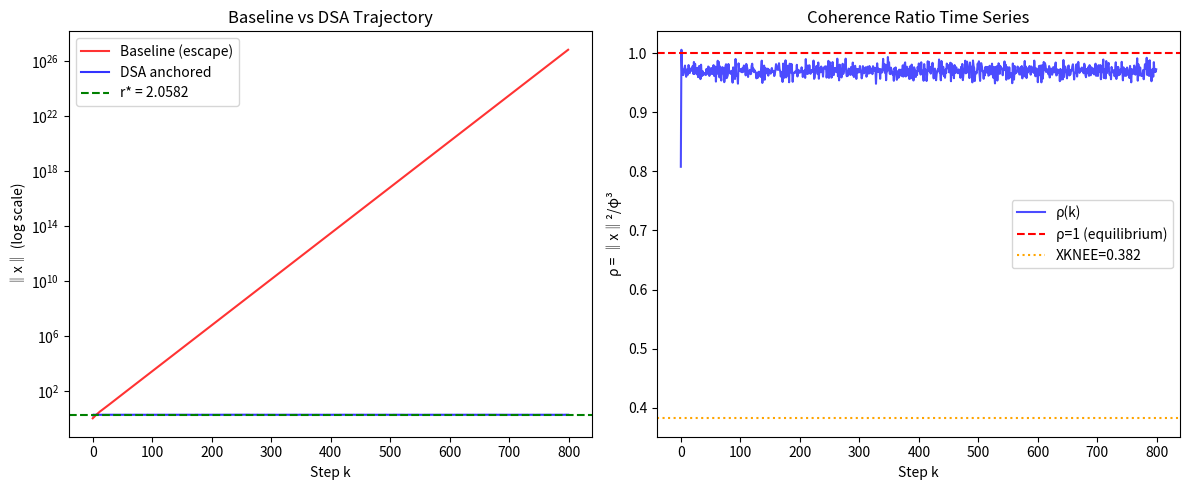

Write Python code to recreate this figure.
"""
Dephaze Semantic Anchoring (DSA) — Numerical Simulation
========================================================
DOI: 10.5281/zenodo.20020443

Demonstrates:
  - Baseline semantic escape: ‖x‖ → 6.45×10²⁶ in 800 steps
  - DSA-anchored trajectory: ‖x‖ → 2.030 ≈ r* = √φ³
  - Suppression factor: > 3×10²⁶
  - Dimension-independent convergence: 8 to 512 dims

Zero free parameters. All constants structural (Dephaze axioms).
"""

import numpy as np
import matplotlib.pyplot as plt

PHI   = (1 + np.sqrt(5)) / 2   # 1.6180339887
PHI3  = PHI**3                  # 4.2360679775
r_star = np.sqrt(PHI3)          # 2.0582

print(f"phi  = {PHI:.10f}")
print(f"phi3 = {PHI3:.10f}")
print(f"r*   = {r_star:.10f}")


def dsa_correction(x, Lambda=1.2):
    """
    DSA correction operator.
    Input:  x      — semantic state vector (R^d)
    Output: corrected state vector
    Free parameters: 0
    """
    norm = np.linalg.norm(x) + 1e-12
    rho  = (norm**2) / PHI3
    gain = Lambda * np.tanh(rho - 1.0)
    return x - gain * (x / norm)


def simulate(steps=800, dim=64, alpha=0.08,
             sigma=0.04, Lambda=1.2, seed=2025):
    rng = np.random.default_rng(seed)
    x0  = rng.normal(0, 1, size=dim)
    x0 /= np.linalg.norm(x0) + 1e-12

    xb, xd = x0.copy(), x0.copy()
    eps = rng.normal(0.0, sigma, size=(steps, dim))

    norms_base, norms_dsa = [], []

    for k in range(steps):
        # Baseline: semantic escape
        xb = (1 + alpha) * xb + eps[k]
        # DSA: Phi^3 geometric anchoring
        x_raw = (1 + alpha) * xd + eps[k]
        xd    = dsa_correction(x_raw, Lambda)

        norms_base.append(np.linalg.norm(xb))
        norms_dsa.append(np.linalg.norm(xd))

    return norms_base, norms_dsa


# === MAIN SIMULATION ===
print("\n=== Baseline vs DSA-anchored trajectory ===")
nb, nd = simulate()
print(f"Baseline final norm : {nb[-1]:.3e}")
print(f"DSA final norm      : {nd[-1]:.6f}")
print(f"Theoretical r*      : {r_star:.6f}")
print(f"Deviation from r*   : {abs(nd[-1]-r_star)/r_star*100:.2f}%")
print(f"Suppression factor  : {nb[-1]/nd[-1]:.2e}")

# === DIMENSION INDEPENDENCE ===
print("\n=== Dimension-independent convergence ===")
for dim in [8, 16, 32, 64, 128, 256, 512]:
    _, nd_d = simulate(dim=dim)
    dev = abs(nd_d[-1] - r_star) / r_star * 100
    print(f"  dim={dim:4d}  ‖x‖={nd_d[-1]:.4f}  deviation={dev:.2f}%")

# === PARAMETER SENSITIVITY ===
print("\n=== Parameter sensitivity (Table from paper) ===")
print(f"{'alpha':>6} {'sigma':>6} {'Lambda':>7} {'‖x‖_DSA':>10} {'r*':>8} {'Stable':>8}")
params = [(0.04,0.02,1.2),(0.08,0.04,1.2),(0.12,0.06,1.5),
          (0.20,0.10,2.0),(0.08,0.04,0.5)]
for alpha, sigma, Lambda in params:
    _, nd_p = simulate(alpha=alpha, sigma=sigma, Lambda=Lambda)
    stable = "Yes" if Lambda > alpha else "Partial"
    print(f"{alpha:>6.2f} {sigma:>6.2f} {Lambda:>7.1f} "
          f"{nd_p[-1]:>10.4f} {r_star:>8.4f} {stable:>8}")

# === SUPPRESSION vs LAMBDA ===
print("\n=== Suppression monotone in Lambda-alpha ===")
alpha = 0.08
for Lambda in [0.5, 1.0, 1.2, 1.5, 2.0, 2.5]:
    nb_l, nd_l = simulate(Lambda=Lambda)
    supp = nb_l[-1] / nd_l[-1]
    print(f"  Lambda={Lambda:.1f}  Lambda-alpha={Lambda-alpha:.2f}  "
          f"suppression={supp:.2e}  DSA norm={nd_l[-1]:.4f}")

# === PLOT ===
fig, (ax1, ax2) = plt.subplots(1, 2, figsize=(12, 5))

nb, nd = simulate()
ax1.semilogy(nb, label='Baseline (escape)', color='red', alpha=0.8)
ax1.semilogy(nd, label='DSA anchored', color='blue', alpha=0.8)
ax1.axhline(r_star, color='green', linestyle='--', label=f'r* = {r_star:.4f}')
ax1.set_xlabel('Step k')
ax1.set_ylabel('‖x‖ (log scale)')
ax1.set_title('Baseline vs DSA Trajectory')
ax1.legend()

# Coherence ratio
rng2 = np.random.default_rng(2025)
x0 = rng2.normal(0,1,64); x0/=np.linalg.norm(x0)
xd = x0.copy()
eps2 = rng2.normal(0,0.04,(800,64))
rho_ts = []
for k in range(800):
    x_raw = 1.08 * xd + eps2[k]
    xd = dsa_correction(x_raw)
    rho_ts.append(np.linalg.norm(xd)**2 / PHI3)

ax2.plot(rho_ts, color='blue', alpha=0.7, label='ρ(k)')
ax2.axhline(1.0, color='red', linestyle='--', label='ρ=1 (equilibrium)')
ax2.axhline(1/PHI**2, color='orange', linestyle=':', label=f'XKNEE={1/PHI**2:.3f}')
ax2.set_xlabel('Step k')
ax2.set_ylabel('ρ = ‖x‖²/φ³')
ax2.set_title('Coherence Ratio Time Series')
ax2.legend()

plt.tight_layout()
plt.savefig('dsa_simulation.png', dpi=150, bbox_inches='tight')
print("\nPlot saved: dsa_simulation.png")
print(f"\nMedial rho: {np.median(rho_ts):.4f} (theory: 1.0)")
